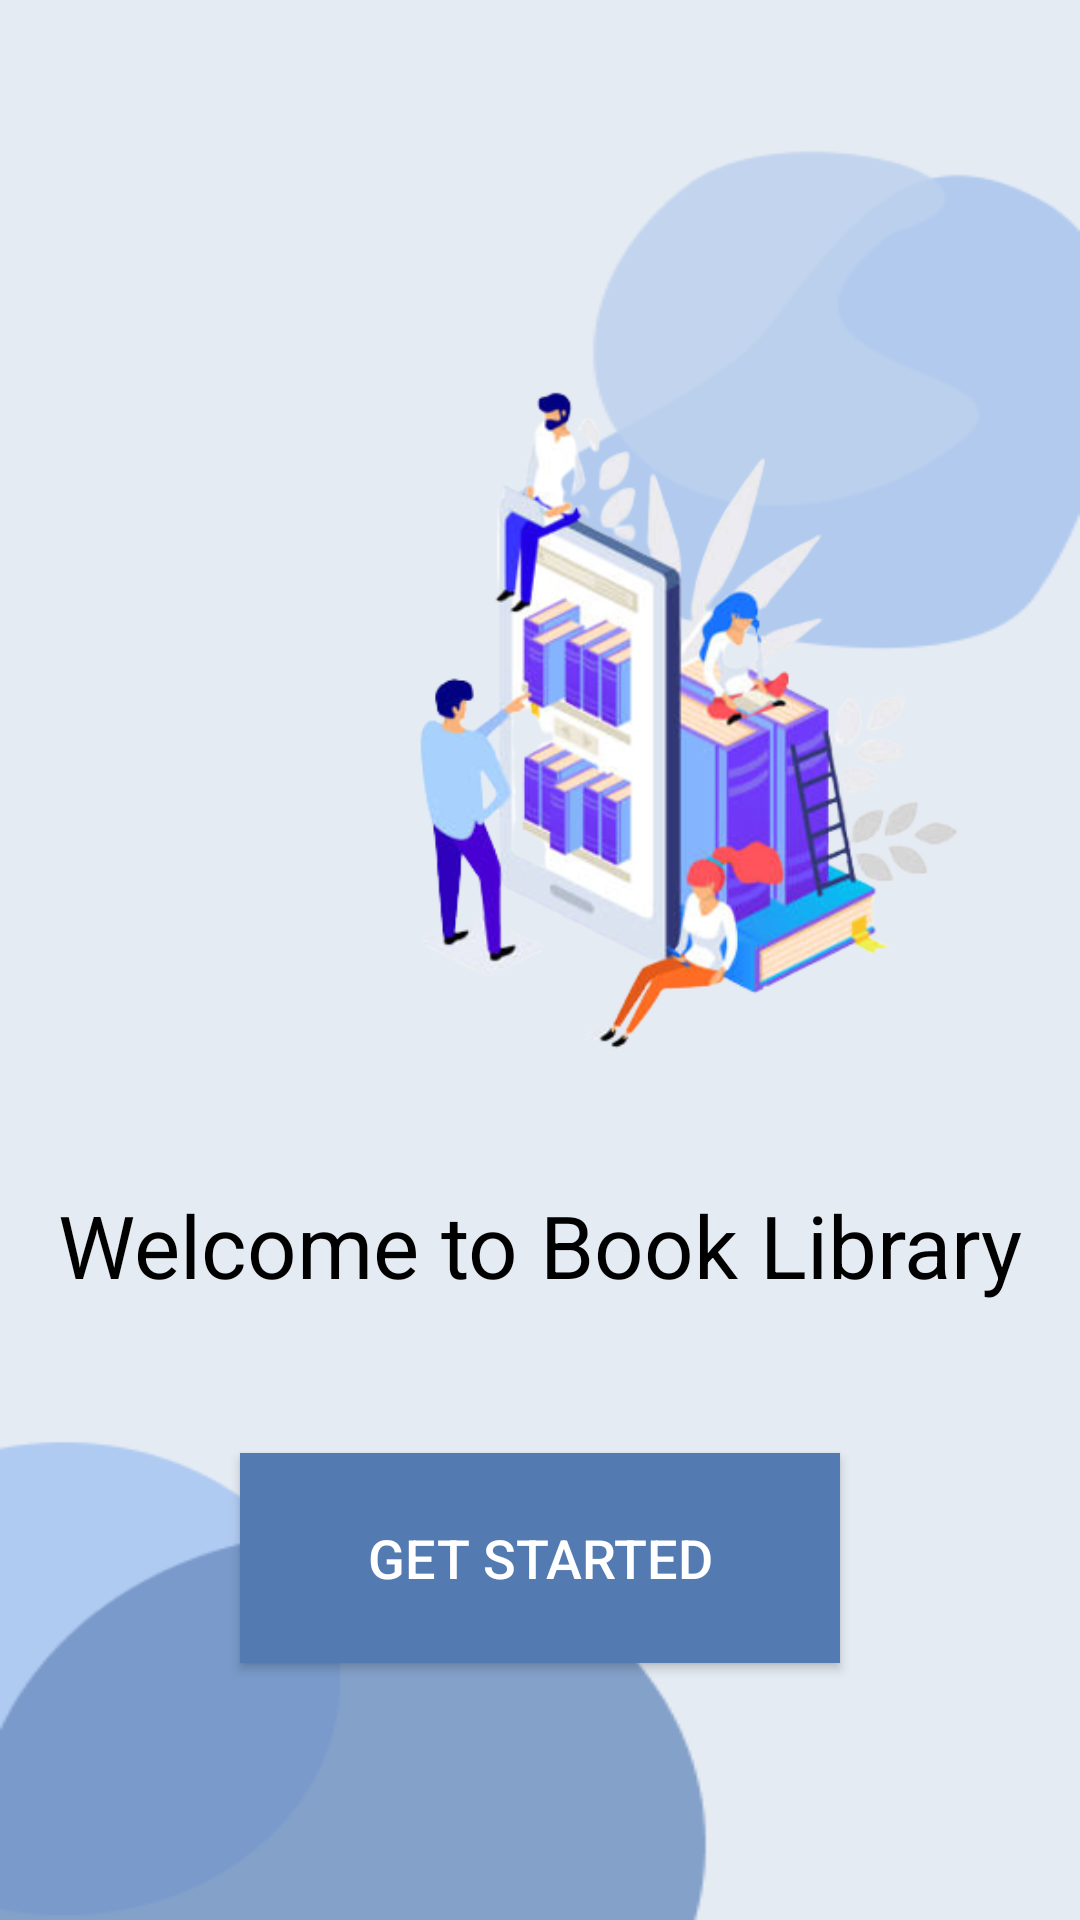

The Android layout XML behind this screen, and the referenced resources:
<!-- AndroidManifest.xml: application theme Theme.Book_Library -->
<!-- res/layout/fragment_login.xml -->
<?xml version="1.0" encoding="utf-8"?>
<androidx.appcompat.widget.LinearLayoutCompat xmlns:android="http://schemas.android.com/apk/res/android"
    xmlns:app="http://schemas.android.com/apk/res-auto"
    android:layout_width="match_parent"
    android:layout_height="match_parent"
    android:background="@drawable/background"
    android:gravity="center"
    android:orientation="vertical">

    <androidx.appcompat.widget.AppCompatImageView
        android:id="@+id/imgLogin"
        android:layout_width="350dp"
        android:layout_height="300dp"
        android:src="@drawable/imgforlogoscreen"/>

    <androidx.appcompat.widget.AppCompatTextView
        android:id="@+id/txtLogin"
        android:text="@string/welcome"
        android:textSize="29sp"
        android:textColor="@color/black"
        android:layout_width="wrap_content"
        android:layout_height="wrap_content"
        android:layout_marginTop="10dp"
        />

    <androidx.appcompat.widget.AppCompatButton
        android:layout_marginTop="50dp"
        android:id="@+id/btnLogin"
        android:layout_width="200dp"
        android:layout_height="70dp"
        android:background="#537AB1"
        android:text="@string/get_started"
        android:textColor="@color/white"
        android:textSize="18dp"
        />

</androidx.appcompat.widget.LinearLayoutCompat>
<!-- resources referenced by this layout -->
<resources>
  <color name="black">#FF000000</color>
  <color name="white">#FFFFFFFF</color>
  <!-- drawable background: png bitmap (drawable, 10003 bytes) -->
  <!-- drawable imgforlogoscreen: png bitmap (drawable-v24, 125598 bytes) -->
  <string name="get_started">Get Started</string>
  <string name="welcome">Welcome to Book Library</string>
  <style name="Theme.Book_Library" parent="Theme.MaterialComponents.DayNight.DarkActionBar">
          
          <item name="colorPrimary">@color/purple_500</item>
          <item name="colorPrimaryVariant">@color/purple_700</item>
          <item name="colorOnPrimary">@color/white</item>
          
          <item name="colorSecondary">@color/teal_200</item>
          <item name="colorSecondaryVariant">@color/teal_700</item>
          <item name="colorOnSecondary">@color/black</item>
          
          <item name="android:statusBarColor" tools:targetApi="l">?attr/colorPrimaryVariant</item>
          
      </style>
  <color name="purple_500">#FF6200EE</color>
  <color name="purple_700">#220070</color>
  <color name="teal_200">#FF03DAC5</color>
  <color name="teal_700">#FF018786</color>
</resources>
